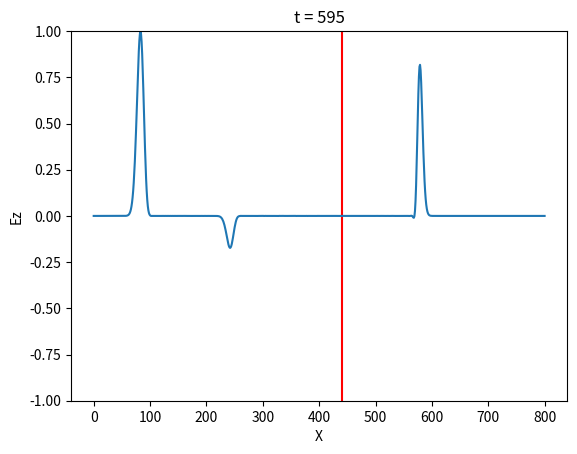

Write the Python code that produced this figure.
# -*- coding: utf-8 -*-
"""
Created on Wed Aug 22 01:06:30 2018

@author: Dionisio
TMz Basico Gaussian pulse
dieletric medium
before: explain why 0.5
"""
#import numpy as np
from matplotlib import pyplot as plt
from math import exp,sin,pi
#import create_gif
ez = []
hy = []
eps = []
nx = 801
nt = 600
t0 = 40
wid = 12
fs = 0.5/t0
isrc = int((nx)/2)
medium = isrc+40
vet_x = list(range(0,nx))
epsr = 2 

def savequad(quad,vet_x,campo,n, medium):
    namequad = "quad" +  str(quad)
    plt.clf()
    plt.xlabel("X")
    plt.ylabel("Ez")
    time = "t = " + str(n)
    plt.title(time)
    plt.ylim(-1,1)
    plt.axvline(medium, color='r')
    plt.plot(vet_x,campo)# mandar listas para definir os eixos
    # define axis limits
    plt.savefig(namequad)
    
for i in range(0,nx):
    ez.append(0)
    hy.append(0)
    eps.append(0)

for i in range(0,nx):
    eps[i] = 0.5
    if i >= medium:
        eps[i] = 0.5/epsr


for n in range(0,nt):
    for i in range(1,nx):
        ez[i] = ez[i] + eps[i]*(hy[i-1]-hy[i])
    ez[0] = 0     #PEC
    ez[nx-1] = 0  #PEC
    pulse1 = exp(-0.5*((t0-n)/wid)**2)
    #ez[isrc] = pulse #hard source
 #   pulse2 = sin(2*pi*fs*n)
 #   ez[isrc+80] += pulse1 #soft source
    ez[isrc-40] += pulse1 #soft source
        
    if float(n)%5 == 0: 
        savequad(n,vet_x,ez,n,medium)
        print (n,ez[isrc+20])
    for i in range(0,nx-1):
        hy[i] =  hy[i] + 0.5*(ez[i] - ez[i+1])
#create_gif()